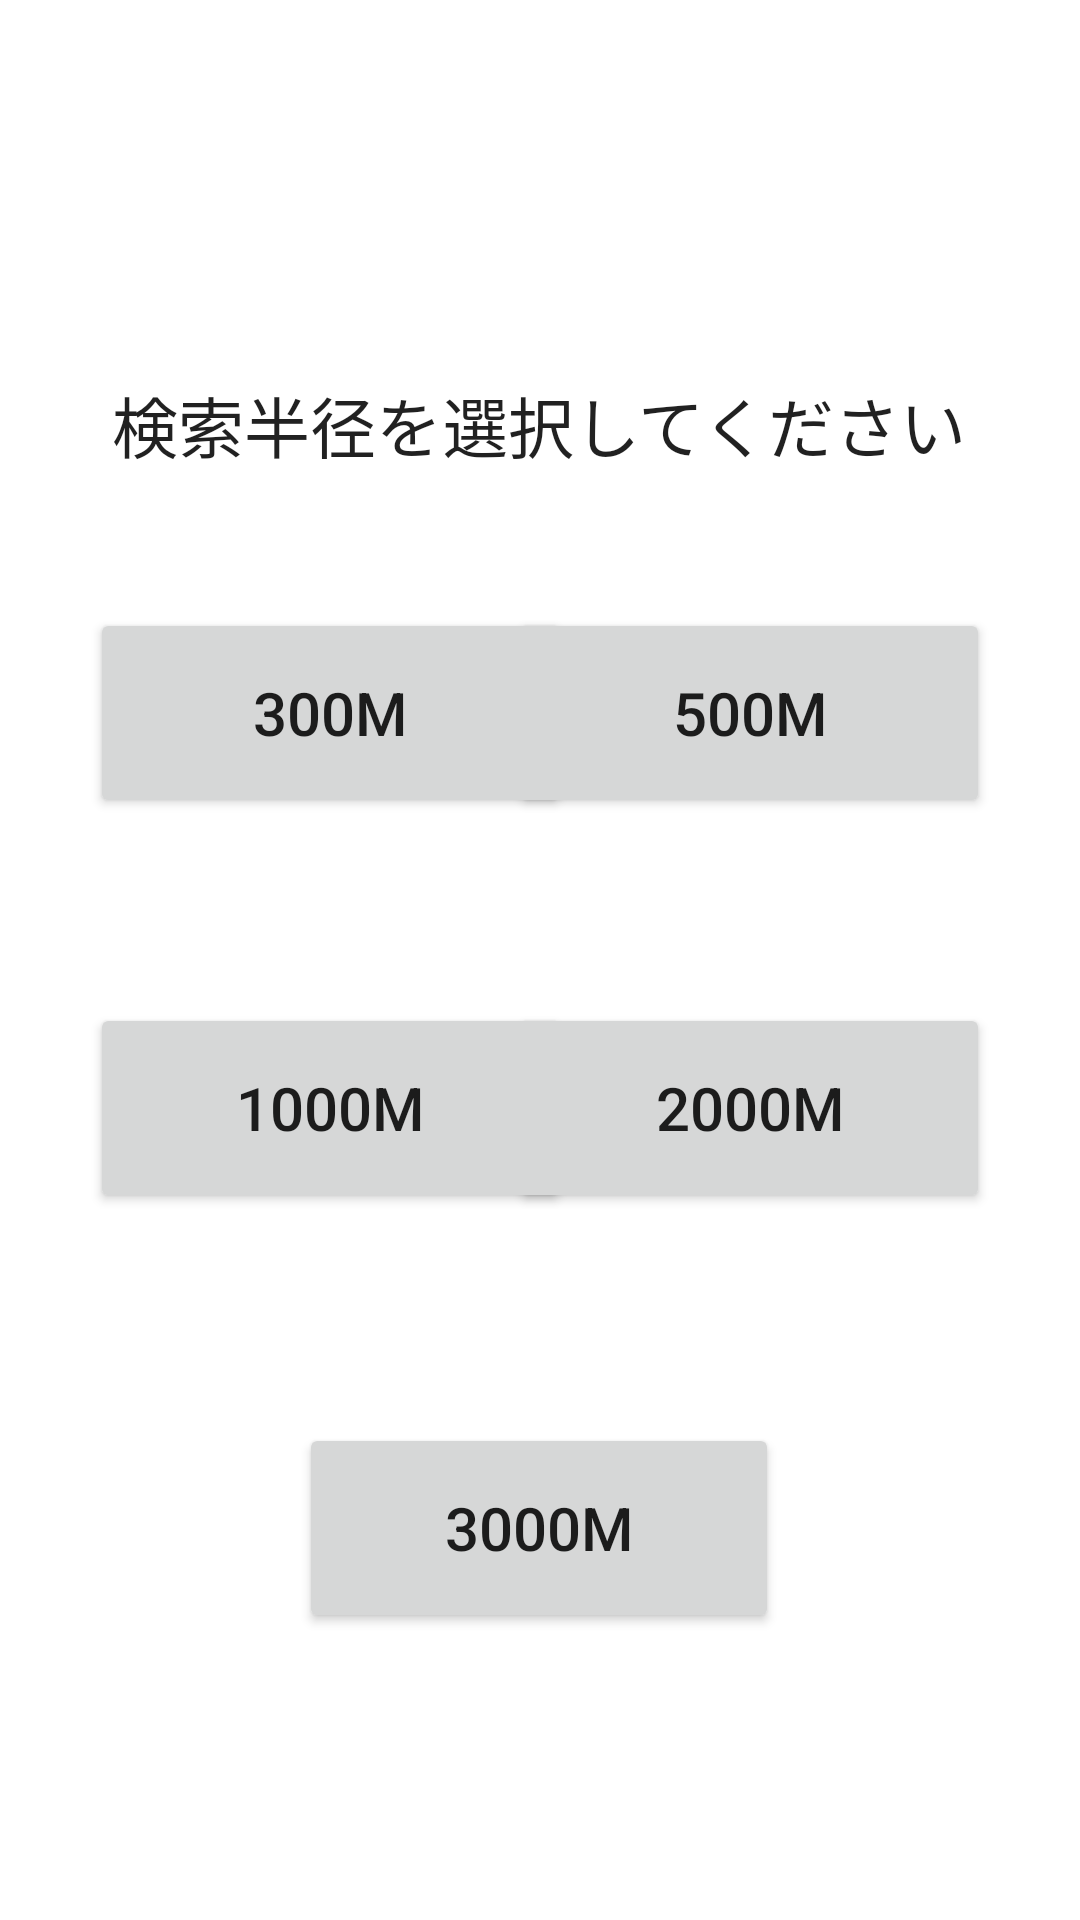

Produce the Android XML layout that renders to this screen, including the resource entries it uses.
<!-- AndroidManifest.xml: application theme Theme.Gourmet_Search_App -->
<!-- res/layout/activity_range_selection.xml -->
<?xml version="1.0" encoding="utf-8"?>
<androidx.constraintlayout.widget.ConstraintLayout xmlns:android="http://schemas.android.com/apk/res/android"
    xmlns:app="http://schemas.android.com/apk/res-auto"
    xmlns:tools="http://schemas.android.com/tools"
    android:layout_width="match_parent"
    android:layout_height="match_parent"
    tools:context=".flontEnd.Range_SelectionActivity">

    <TextView
        android:id="@+id/radiusText"
        android:layout_width="wrap_content"
        android:layout_height="wrap_content"
        android:layout_marginStart="8dp"
        android:layout_marginEnd="8dp"
        android:text="@string/radius_text"
        android:textAppearance="@style/TextAppearance.AppCompat.Large"
        app:layout_constraintBottom_toBottomOf="parent"
        app:layout_constraintEnd_toEndOf="parent"
        app:layout_constraintHorizontal_bias="0.495"
        app:layout_constraintStart_toStartOf="parent"
        app:layout_constraintTop_toTopOf="parent"
        app:layout_constraintVertical_bias="0.206" />

    <Button
        android:id="@+id/button1"
        android:layout_width="160dp"
        android:layout_height="70dp"
        android:layout_marginStart="30dp"
        android:layout_marginLeft="30dp"
        android:layout_marginTop="45dp"
        android:text="@string/button_300m"
        android:textSize="20sp"
        app:layout_constraintStart_toStartOf="parent"
        app:layout_constraintTop_toBottomOf="@+id/radiusText" />

    <Button
        android:id="@+id/button2"
        android:layout_width="160dp"
        android:layout_height="70dp"
        android:layout_marginTop="45dp"
        android:layout_marginEnd="30dp"
        android:layout_marginRight="30dp"
        android:text="@string/button_500m"
        android:textSize="20sp"
        app:layout_constraintEnd_toEndOf="parent"
        app:layout_constraintTop_toBottomOf="@+id/radiusText" />

    <Button
        android:id="@+id/button3"
        android:layout_width="160dp"
        android:layout_height="70dp"
        android:layout_marginStart="30dp"
        android:layout_marginTop="8dp"
        android:text="@string/button_1000m"
        android:textSize="20sp"
        app:layout_constraintBottom_toBottomOf="parent"
        app:layout_constraintStart_toStartOf="parent"
        app:layout_constraintTop_toBottomOf="@+id/button1"
        app:layout_constraintVertical_bias="0.185" />

    <Button
        android:id="@+id/button4"
        android:layout_width="160dp"
        android:layout_height="70dp"
        android:layout_marginTop="8dp"
        android:layout_marginEnd="30dp"
        android:text="@string/button_2000m"
        android:textSize="20sp"
        app:layout_constraintBottom_toBottomOf="parent"
        app:layout_constraintEnd_toEndOf="parent"
        app:layout_constraintTop_toBottomOf="@+id/button2"
        app:layout_constraintVertical_bias="0.185" />

    <Button
        android:id="@+id/button5"
        android:layout_width="160dp"
        android:layout_height="70dp"
        android:layout_marginTop="70dp"
        android:text="@string/button_3000m"
        android:textSize="20sp"
        app:layout_constraintBottom_toBottomOf="parent"
        app:layout_constraintEnd_toEndOf="parent"
        app:layout_constraintHorizontal_bias="0.498"
        app:layout_constraintStart_toStartOf="parent"
        app:layout_constraintTop_toBottomOf="@+id/button3"
        app:layout_constraintVertical_bias="0.0" />

</androidx.constraintlayout.widget.ConstraintLayout>
<!-- resources referenced by this layout -->
<resources>
  <string name="button_1000m">1000m</string>
  <string name="button_2000m">2000m</string>
  <string name="button_3000m">3000m</string>
  <string name="button_300m">300m</string>
  <string name="button_500m">500m</string>
  <string name="radius_text">検索半径を選択してください</string>
  <style name="Theme.Gourmet_Search_App" parent="Theme.MaterialComponents.DayNight.DarkActionBar">
  		
  		<item name="colorPrimary">@color/orange_500</item>
  		<item name="colorPrimaryVariant">@color/orange_500</item>
  		<item name="colorOnPrimary">@color/white</item>
  		
  		<item name="colorSecondary">@color/teal_200</item>
  		<item name="colorSecondaryVariant">@color/teal_700</item>
  		<item name="colorOnSecondary">@color/black</item>
  		
  		<item name="android:statusBarColor" tools:targetApi="l">?attr/colorPrimaryVariant</item>
  		
  	</style>
  <color name="orange_500">#FF5722</color>
  <color name="white">#FFFFFFFF</color>
  <color name="teal_200">#FF03DAC5</color>
  <color name="teal_700">#FF018786</color>
  <color name="black">#FF000000</color>
</resources>
